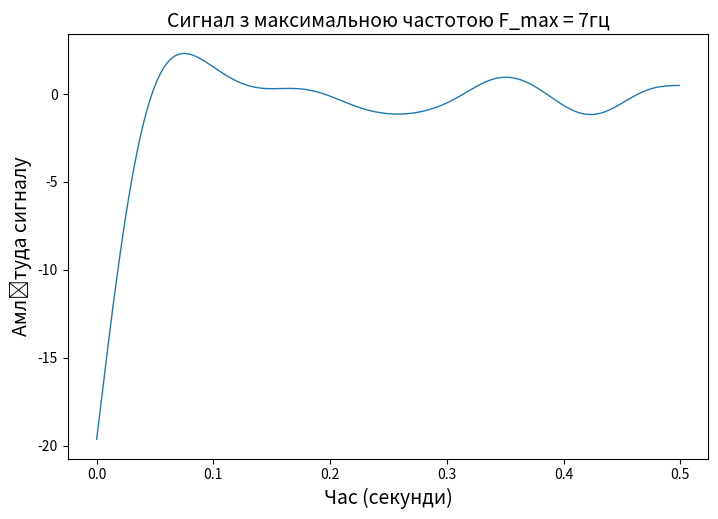

The matplotlib source for this figure: (Note: this script raises an exception after producing the figure.)
import numpy
import numpy as np
import scipy
from scipy import signal, fft
import matplotlib.pyplot as plt

n = 500
fs = 1000
f_max = 7
f_filter = 14

signal_gen = numpy.random.normal(0, 10, n)
time = numpy.arange(n) / fs  # n~sgen
w = f_max / (fs / 2)

filter = scipy.signal.butter(3, w, 'low', output='sos')
filter_signal = scipy.signal.sosfiltfilt(filter, signal_gen)
# fig 1
x1 = time
y1 = filter_signal
fig, ax = plt.subplots(figsize=(21 / 2.54, 14 / 2.54))
ax.plot(x1, y1, linewidth=1)
ax.set_xlabel('Час (секунди)', fontsize=14)
ax.set_ylabel('Амлітуда сигналу', fontsize=14)
plt.title('Сигнал з максимальною частотою F_max = 7гц', fontsize=14)
title = 'fig1'
fig.savefig('./figures/' + title + '.png', dpi=600)

spectrum = scipy.fft.fft(filter_signal)  # розрахунок спектру
module_v = numpy.abs(scipy.fft.fftshift(spectrum))  # модульне значення
freq_rd_spec = scipy.fft.fftfreq(n, 1 / n)  # частотні відліки
freq_rd_c = scipy.fft.fftshift(freq_rd_spec)  # частотні відліки спектру
# fig 2
x2 = freq_rd_c
y2 = module_v
fig, ax = plt.subplots(figsize=(21 / 2.54, 14 / 2.54))
ax.plot(x2, y2, linewidth=1)

ax.set_xlabel('Частота (Гц)', fontsize=14)
ax.set_ylabel('Амлітуда сигналу', fontsize=14)

plt.title('Спектр сигналу з максимальною частотою F_max = 7гц', fontsize=14)
title2 = 'fig2'
fig.savefig('./figures/' + title2 + '.png', dpi=600)

# discrete_signal = numpy.zeros(n)
discrete_signals = []
discrete_spectrums = []

w2 = f_filter/(fs/2)
filter_discrete = scipy.signal.butter(3, w2, 'low', output='sos')
discrete_signals_filtred = []

dispersion_s = []
snr_s = []

for d_t in [2, 4, 8, 16]:
    discrete_signal = numpy.zeros(n)

    for i in range(0, round(n / d_t)):
        discrete_signal[i * d_t] = filter_signal[i * d_t]
    discrete_signals += [list(discrete_signal)]

    discrete_spectrum = fft.fft(discrete_signal)
    module_s = numpy.abs(scipy.fft.fftshift(discrete_spectrum))
    discrete_spectrums += [list(module_s)]

    discrete_signal_filtred = scipy.signal.sosfiltfilt(filter_discrete, discrete_signals)
    discrete_signals_filtred += [list(discrete_signal_filtred)]


    e1 = discrete_signal_filtred - filter_signal
    dispersion = numpy.var(e1)
    snr = numpy.var(filter_signal) / dispersion
    dispersion_s += [dispersion]
    snr_s += [snr]


x3 = time
y3 = discrete_signals

fig, ax = plt.subplots(2, 2, figsize=(21 / 2.54, 14 / 2.54))

s = 0
for i in range(0, 2):
    for j in range(0, 2):
        ax[i][j].plot(x3, y3[s], linewidth=1)
        s += 1

fig.supxlabel('Час (секунди)', fontsize=14)
fig.supylabel('Амлітуда сигналу', fontsize=14)
fig.suptitle('Сигнал с кроком дискретизації Dt = (2, 4, 8, 16)', fontsize=14)
title3 = 'pr3_fig3'
fig.savefig('./figures/' + title3 + '.png', dpi=600)

x4 = freq_rd_c
y4 = discrete_spectrums

fig, ax = plt.subplots(2, 2, figsize=(21 / 2.54, 14 / 2.54))

s2 = 0
for i in range(0, 2):
    for j in range(0, 2):
        ax[i][j].plot(x4, y4[s2], linewidth=1)
        s2 += 1

fig.supxlabel('Частота (Гц)', fontsize=14)
fig.supylabel('Амлітуда спектру', fontsize=14)
fig.suptitle('Спектри сигналів з кроком дискретизації Dt = (2, 4, 8, 16)', fontsize=14)
title4 = 'pr3_fig4'
fig.savefig('./figures/' + title4 + '.png', dpi=600)


x5 = time
y5 = discrete_signal_filtred

fig, ax = plt.subplots(2, 2, figsize=(21 / 2.54, 14 / 2.54))

s3 = 0
for i in range(0, 2):
    for j in range(0, 2):
        ax[i][j].plot(x5, y5[s3], linewidth=1)
        s3 += 1


fig.supxlabel('Час секунди', fontsize=14)
fig.supylabel('Амлітуда сигналу', fontsize=14)
fig.suptitle('Спектри сигналів з кроком дискретизації Dt = (2, 4, 8, 16)', fontsize=14)
title5 = 'pr3_fig5'
fig.savefig('./figures/' + title5 + '.png', dpi=600)


x6 = [2, 4, 8, 16]
y6 = dispersion_s
fig, ax = plt.subplots(figsize=(21 / 2.54, 14 / 2.54))
ax.plot(x6, y6, linewidth=1)
ax.set_xlabel('Крок дискретизації', fontsize=14)
ax.set_ylabel('Дисперсія', fontsize=14)
plt.title('Залежність дисперсії від кроку дискретизації', fontsize=14)
title = 'pr3_fig6'
fig.savefig('./figures/' + title + '.png', dpi=600)


x7 = [2, 4, 8, 16]
y7 = snr_s
fig, ax = plt.subplots(figsize=(21 / 2.54, 14 / 2.54))
ax.plot(x7, y7, linewidth=1)
ax.set_xlabel('Крок дискретизації', fontsize=14)
ax.set_ylabel('ССШ', fontsize=14)
plt.title('Залежність співвідношення сигнал-шум від кроку дискретизації', fontsize=14)
title = 'pr3_fig7'
fig.savefig('./figures/' + title + '.png', dpi=600)


quantize_signals = []
dispersion_ss = []
snr_ss = []

for M in [4, 16, 64, 256]:
    bits = []
    signal_from_bits = []
    delta = (numpy.max(filter_signal) - numpy.min(filter_signal)) / (M - 1)
    quantize_signal = delta * np.round(filter_signal / delta)

    quantize_levels = numpy.arange(numpy.min(quantize_signal), numpy.max(quantize_signal)+1, delta)
    quantize_bit = numpy.arange(0, M)
    quantize_bits = [format(bits, '0' + str(int(numpy.log(M) / numpy.log(2))) + 'b') for bits in quantize_bit]

    quantize_table = numpy.c_[quantize_levels[:M], quantize_bits[:M]]
    title = f'pr_4 Таблиця квантування для {M} рівнів'
    fig, ax = plt.subplots(figsize=(14/2.54, M/2.54))
    table = ax.table(cellText=quantize_table, colLabels=['Значення сигналу', 'Кодова послідовність'], loc='center')
    table.set_fontsize(14)
    table.scale(1, 2)
    ax.axis('off')
    fig.savefig('./figures/' + title + '.png', dpi=600)

    for signal_value in quantize_signal:
        for index, value in enumerate(quantize_levels[:M]):
            if numpy.round(numpy.abs(signal_value-value), 0) == 0:
                bits.append(quantize_bits[index])
                break

    quantize_signals.append(quantize_signal)
    bits = [int(item) for item in list(''.join(bits))]

    e2 = quantize_signal - filter_signal
    dispersion_a = numpy.var(e2)
    snr_a = numpy.var(filter_signal) / dispersion_a
    dispersion_ss += [dispersion_a]
    snr_ss += [snr_a]

    # e1 = discrete_signal_filtred - filter_signal
    # dispersion = numpy.var(e1)
    # snr = numpy.var(filter_signal) / dispersion
    # dispersion_s += [dispersion]
    # snr_s += [snr]

    x8 = numpy.arange(0, len(bits))
    y8 = bits
    fig, ax = plt.subplots(figsize=(21 / 2.54, 14 / 2.54))
    ax.step(x8, y8, linewidth=0.1)
    # ax.plot(x8, y8, linewidth=1)
    ax.set_xlabel('Біти', fontsize=14)
    ax.set_ylabel('Амлітуда сигналу', fontsize=14)
    plt.title(f'Кодова послідовність сигналупри кількості рівнів квантування {M}', fontsize=14)
    title = f'pr_4 Кодова послідовність сигналупри кількості рівнів квантування {M}'
    fig.savefig('./figures/' + title + '.png', dpi=600)


x9 = time
y9 = quantize_signals
fig, ax = plt.subplots(2, 2, figsize=(21 / 2.54, 14 / 2.54))
s4 = 0
for i in range(0, 2):
    for j in range(0, 2):

        ax[i][j].plot(x9, y9[s4], linewidth=1)

        s4 += 1

fig.supxlabel('Час (секунди)', fontsize=14)
fig.supylabel('Амлітуда сигналу', fontsize=14)
fig.suptitle('Цифрові сигнали з рівнями квантування (4, 16, 64, 256)', fontsize=14)
title = 'pr_4 Цифрові сигнали з рівнями квантування (4, 16, 64, 256)'
fig.savefig('./figures/' + title + '.png', dpi=600)

x10 = [4, 16, 64, 256]
y10 = dispersion_ss

fig, ax = plt.subplots(figsize=(21 / 2.54, 14 / 2.54))
ax.plot(x10, y10, linewidth=1)
ax.set_xlabel('Кількість рівнів квантування', fontsize=14)
ax.set_ylabel('Дисперсія', fontsize=14)
plt.title('Залежність дисперсії від кількості рівнів квантування', fontsize=14)
title = 'pr_4 Залежність дисперсії від кількості рівнів квантування'
fig.savefig('./figures/' + title + '.png', dpi=600)


x11 = [4, 16, 64, 256]
y11 = snr_ss
fig, ax = plt.subplots(figsize=(21 / 2.54, 14 / 2.54))
ax.plot(x11, y11, linewidth=1)
ax.set_xlabel('Кількість рівнів квантування', fontsize=14)
ax.set_ylabel('ССШ', fontsize=14)
plt.title('Залежність співвідношення сигнал-шум від кількості рівнів квантування', fontsize=14)
title = 'pr_4 Залежність співвідношення сигнал-шум від кількості рівнів квантування'
fig.savefig('./figures/' + title + '.png', dpi=600)
